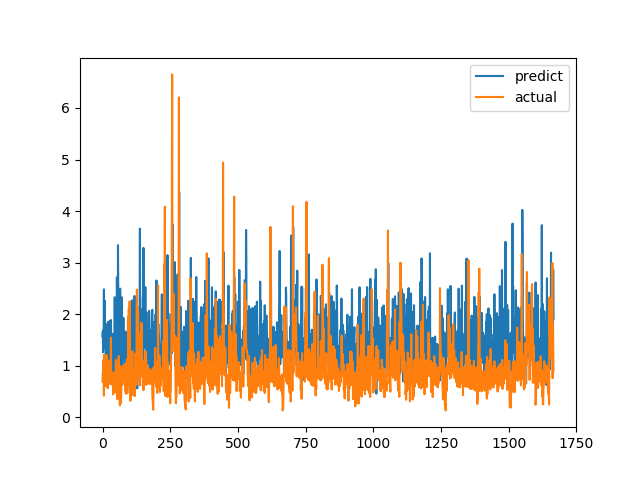

The data file committed next to this chart (first rows):
predict, actual
1.568, 0.6915
1.657, 0.8558
1.262, 0.7094
1.69, 1.015
1.341, 1.116
2.481, 0.4183
1.37, 1.002
2.012, 1.219
2.262, 1.143
1.671, 0.6528
1.629, 0.6747
1.378, 0.601
0.8301, 0.6695
0.9121, 0.6538
1.423, 0.7814
1.773, 1.206
1.106, 0.8469
1.032, 0.8286
1.817, 0.6482
0.7005, 0.5624
1.449, 0.7183
1.853, 1.1
1.719, 0.9542
1.065, 0.729
1.455, 0.6694
1.02, 0.8631
1.414, 0.6465
1.229, 0.8223
1.869, 0.9236
1.249, 0.8301
0.8973, 1.067
1.886, 1.546
1.502, 0.6827
1.319, 0.6386
1.458, 0.6464
1.33, 0.6881
0.825, 0.7274
1.419, 0.65
0.9438, 0.8694
1.621, 0.4409
0.818, 0.4519
1.083, 0.7575
1.36, 0.4952
1.104, 0.6851
0.7156, 0.7244
2.327, 0.8654
0.9905, 0.74
1.252, 0.8071
1.03, 0.8204
1.298, 1.114
1.794, 1.109
2.193, 0.4751
1.085, 1.039
2.714, 0.9458
1.545, 0.7878
0.9436, 0.3505
1.048, 0.9368
3.339, 0.9868
2.472, 0.647
0.988, 1.03
... 1,606 more rows
